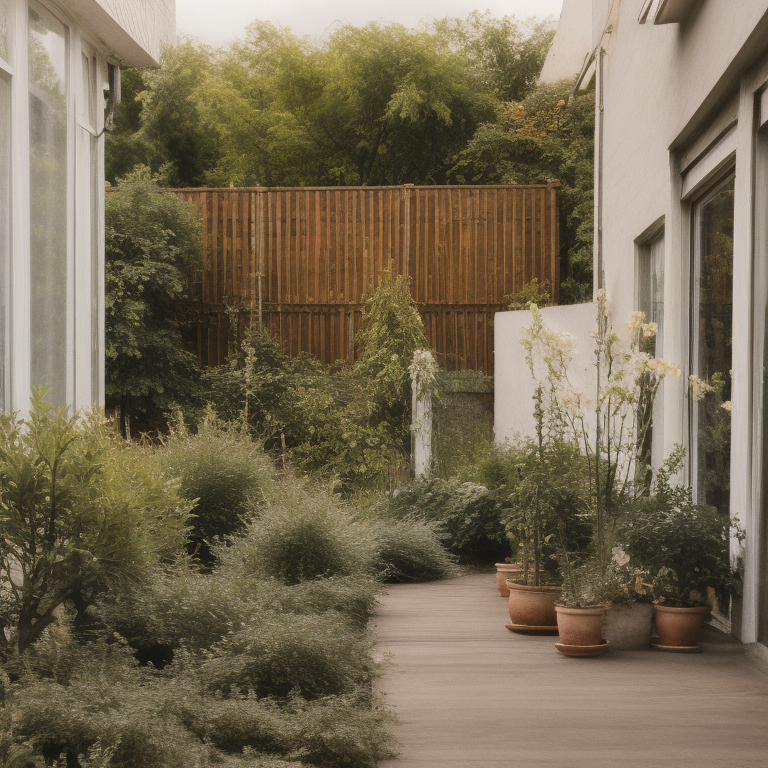
Generation parameters embedded in this image by InvokeAI (PNG metadata text chunk, JSON):
{"app_version":"3.3.0post1","generation_mode":"txt2img","positive_prompt":"concrete, patterns, garden","negative_prompt":"","width":768,"height":768,"seed":1392874845,"rand_device":"cuda","cfg_scale":4.0,"steps":24,"scheduler":"ddpm","clip_skip":2,"model":{"model_name":"fmlIsThatReal_v03b","base_model":"sd-1","model_type":"main"},"controlnets":[],"ipAdapters":[],"t2iAdapters":[],"loras":[{"lora":{"model_name":"lora_garden_architecture_Exterior_SDlife_Chiasedamme_V1.0","base_model":"sd-1"},"weight":0.75}]}